Run: headless pygame with SDL's dummy video driver; simulated clock (each Clock.tick advances the game by its frame time, no real sleeping); random seed 0; keys injected as events and as key.get_pressed() state; no mouse input.
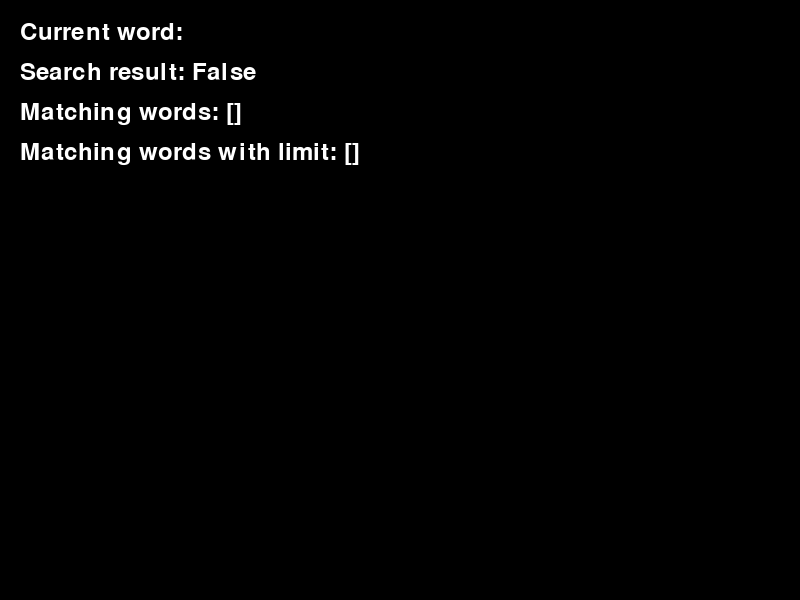
Frame 1 of 4 · flips 1–60 · no input
Frame 2 of 4 · flips 61–180 · tapped SPACE, RETURN · held RIGHT (→), D · screen unchanged from frame 1, image omitted
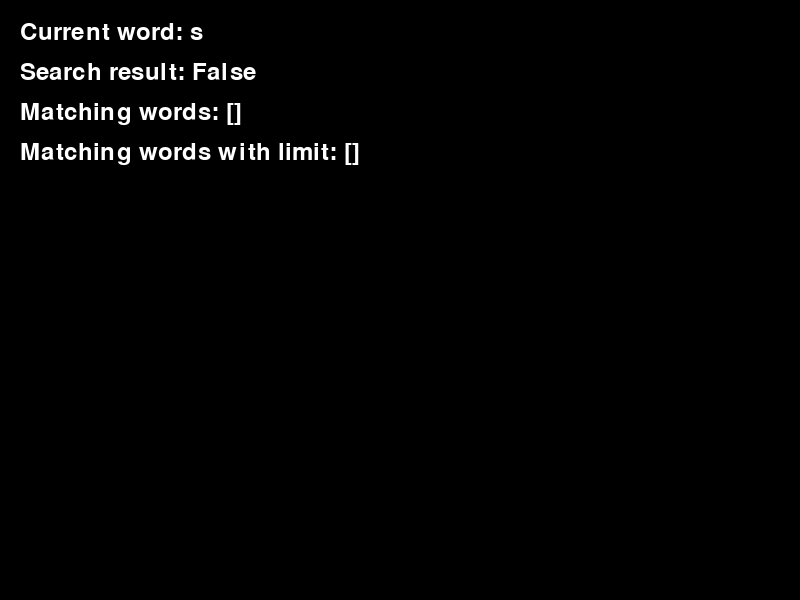
Frame 3 of 4 · flips 181–300 · held DOWN (↓), S
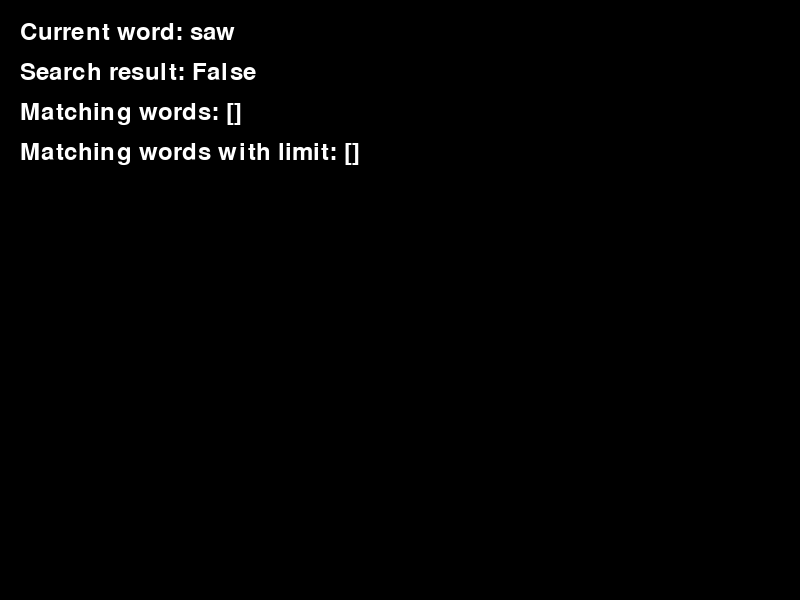
Frame 4 of 4 · flips 301–420 · held LEFT (←), A, UP (↑), W

The pygame program that drew these frames:

import pygame
import sys

class TrieNode:
    def __init__(self, letter=None):
        self.children = {}
        self.letter = letter
    
    def __contains__(self, letter):
        return letter in self.children
    
    def __getitem__(self, letter):
        return self.children[letter]
    
    def __setitem__(self, letter, node):
        self.children[letter] = node
        return self
    
class Trie:
    def __init__(self):
        self.root = TrieNode()
        self.size = 0

    def insert(self, word):
        node = self.root
        for letter in word:
            if letter not in node:
                node[letter] = TrieNode(letter)
                self.size += 1
            node = node[letter]
        node['$'] = TrieNode('$')
        self.size += 1
        return self

    def search(self, word):
        node = self.root
        for letter in word:
            if letter not in node:
                return False
            node = node[letter].children

        return '$' in node
    
    def getMatchingWords(self, prefix):
        if not prefix:
            return []
        node = self.root
        for letter in prefix:
            if letter not in node:
                return []
            node = node[letter].children

        return self._getMatchingWords(node, prefix)
    
    def _getMatchingWords(self, node, prefix):
        words = []
        for letter, child in node.items():
            if letter == '$':
                words.append(prefix)
            else:
                words.extend(self._getMatchingWords(child.children, prefix + letter))
        return words
    
    def getMatchingWordsWithLimit(self, prefix, limit):
        if not prefix:
            return []
        node = self.root
        for letter in prefix:
            if letter not in node:
                return []
            node = node[letter].children

        return self._getMatchingWordsWithLimit(node, prefix, limit)
    
    def _getMatchingWordsWithLimit(self, node, prefix, limit):
        words = []
        for letter, child in node.items():
            if len(words) >= limit:
                break
            if letter == '$':
                words.append(prefix)
            else:
                words.extend(self._getMatchingWordsWithLimit(child.children, prefix + letter, limit - len(words)))
        return words
    

tree = Trie()

tree.insert('hello')
tree.insert('helloman')
tree.insert('world')
tree.insert('hey')

print(tree.search('hello')) # True
print(tree.search('world')) # True
print(tree.search('hell')) # False

print(tree.getMatchingWords('he')) # ['hello']
print(tree.getMatchingWordsWithLimit('he', 1)) # ['hello']

print(tree.getMatchingWords(''))

print(tree.size) # 14

current = ''
while True:
    pygame.init()

    # Set up the display
    width, height = 800, 600
    window = pygame.display.set_mode((width, height))
    pygame.display.set_caption('Trie Input')

    font = pygame.font.Font(None, 36)
    current = ''

    def draw_text(text, position, opacity=255):
        text_surface = font.render(text, True, (255, 255, 255, opacity))
        text_surface.set_alpha(opacity)
        window.blit(text_surface, position)

    while True:
        for event in pygame.event.get():
            if event.type == pygame.QUIT:
                pygame.quit()
                sys.exit()
            elif event.type == pygame.KEYDOWN:
                if event.key == pygame.K_RETURN:
                    current = ''
                elif event.key == pygame.K_BACKSPACE:
                    current = current[:-1]
                elif event.key == pygame.K_ESCAPE:
                    pygame.quit()
                    sys.exit()
                else:
                    current += event.unicode

        window.fill((0, 0, 0))
        cw_text = f"Current word: {current}"
        draw_text(cw_text, (20, 20))
        draw_text(f"Search result: {tree.search(current)}", (20, 60))
        draw_text(f"Matching words: {tree.getMatchingWords(current)}", (20, 100))
        draw_text(f"Matching words with limit: {tree.getMatchingWordsWithLimit(current, 5)}", (20, 140))
        
        if current:
            matching_words = tree.getMatchingWords(current)
            if matching_words:
                first_match = matching_words[0]
                if len(first_match) > len(current):
                    rest_of_word = first_match[len(current):]
                    # draw_text(" " * len(cw_text) + rest_of_word, (20, 20), opacity=100)
                    draw_text(rest_of_word, (20 + font.size(cw_text)[0], 20), opacity=100)
        
        pygame.display.flip()
